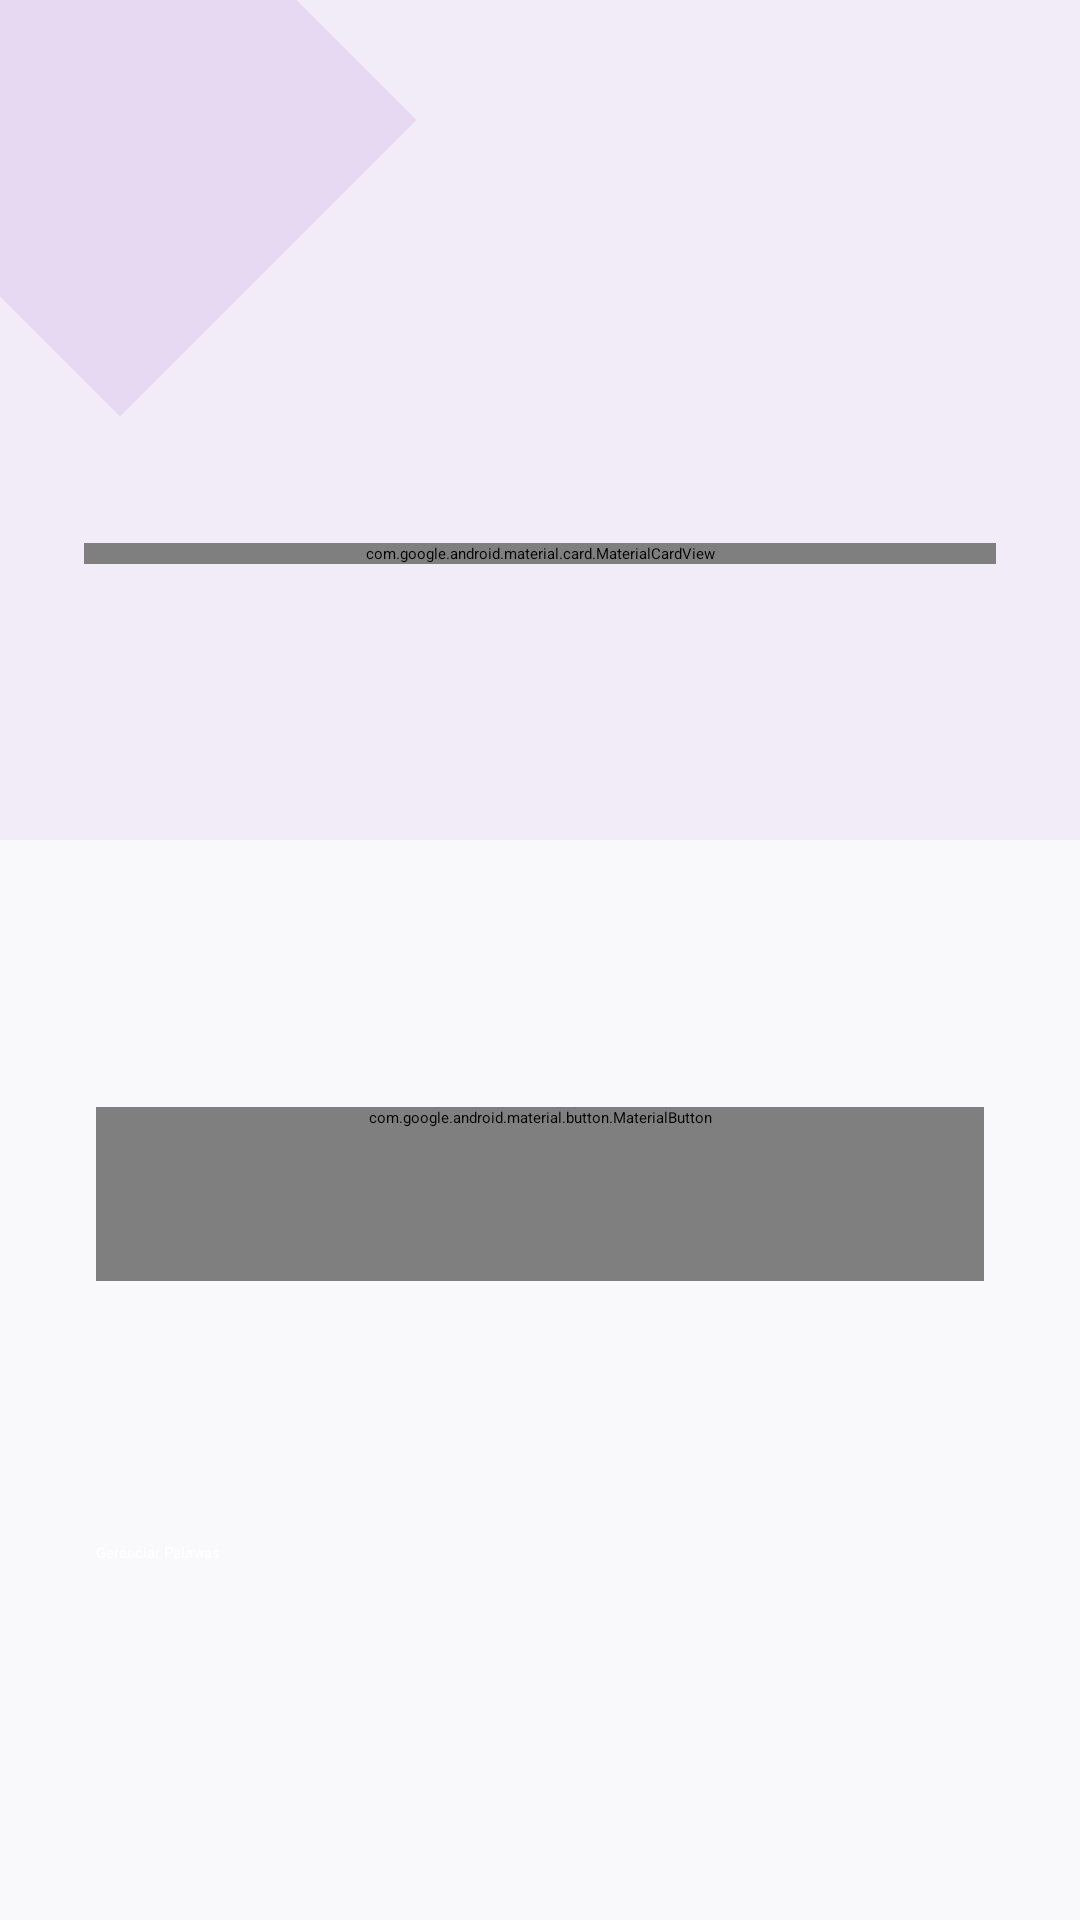

This screen was rendered from an Android layout file. Write that file and the resources it references.
<!-- AndroidManifest.xml: application theme Theme.JogoDaForca -->
<!-- res/layout/activity_main.xml -->
<?xml version="1.0" encoding="utf-8"?>
<androidx.constraintlayout.widget.ConstraintLayout
    xmlns:android="http://schemas.android.com/apk/res/android"
    xmlns:app="http://schemas.android.com/apk/res-auto"
    xmlns:tools="http://schemas.tools.com/tools"
    xmlns:tools2="http://schemas.android.com/tools"
    android:layout_width="match_parent"
    android:layout_height="match_parent"
    android:background="#F9F9FC"
    tools:context=".MainActivity">

    <View
        android:id="@+id/viewHeaderBackground"
        android:layout_width="match_parent"
        android:layout_height="280dp"
        android:background="@android:color/holo_purple"
        android:alpha="0.08"
        app:layout_constraintTop_toTopOf="parent"
        app:layout_constraintStart_toStartOf="parent"
        app:layout_constraintEnd_toEndOf="parent"/>

    <View
        android:layout_width="140dp"
        android:layout_height="140dp"
        android:background="@android:color/holo_purple"
        android:alpha="0.15"
        android:rotation="45"
        android:translationX="-30dp"
        android:translationY="-30dp"
        app:layout_constraintTop_toTopOf="parent"
        app:layout_constraintStart_toStartOf="parent" />

    <com.google.android.material.card.MaterialCardView
        android:id="@+id/cardPainelCentral"
        android:layout_width="match_parent"
        android:layout_height="wrap_content"
        android:layout_marginStart="28dp"
        android:layout_marginEnd="28dp"
        app:cardCornerRadius="32dp"
        app:cardElevation="4dp"
        app:cardBackgroundColor="@android:color/white"
        app:strokeWidth="0dp"
        app:layout_constraintTop_toTopOf="parent"
        app:layout_constraintBottom_toTopOf="@+id/btnIniciar"
        app:layout_constraintBottom_toBottomOf="parent"
        app:layout_constraintVertical_bias="0.4">

        <LinearLayout
            android:layout_width="match_parent"
            android:layout_height="wrap_content"
            android:orientation="vertical"
            android:padding="28dp"
            android:gravity="center_horizontal">

            <com.google.android.material.textview.MaterialTextView
                android:id="@+id/tvTitulo"
                android:layout_width="wrap_content"
                android:layout_height="wrap_content"
                android:text="Jogo da Forca"
                android:textSize="30sp"
                android:textStyle="bold"
                android:textColor="#4A3780"
                android:letterSpacing="0.02"
                android:layout_marginBottom="28dp" />

            <com.google.android.material.textfield.TextInputLayout
                android:id="@+id/tilNickname"
                style="@style/Widget.MaterialComponents.TextInputLayout.OutlinedBox" android:layout_width="match_parent"
                android:layout_height="wrap_content"
                android:hint="Digite seu Nickname"
                app:hintTextColor="#4A3780"
                app:boxStrokeColor="#4A3780"
                app:boxCornerRadiusTopStart="16dp"
                app:boxCornerRadiusTopEnd="16dp"
                app:boxCornerRadiusBottomStart="16dp"
                app:boxCornerRadiusBottomEnd="16dp"
                app:startIconDrawable="@android:drawable/ic_menu_edit"
                app:startIconTint="#4A3780"
                android:layout_marginBottom="24dp">

                <com.google.android.material.textfield.MaterialAutoCompleteTextView
                    android:id="@+id/etNickname"
                    android:layout_width="match_parent"
                    android:layout_height="wrap_content"
                    android:minHeight="54dp"
                    android:inputType="textPersonName"
                    android:textColor="#1C1C1E"
                    android:textSize="16sp" />
            </com.google.android.material.textfield.TextInputLayout>

            <com.google.android.material.textview.MaterialTextView
                android:id="@+id/tvLabelAvatar"
                android:layout_width="wrap_content"
                android:layout_height="wrap_content"
                android:text="Escolha seu Avatar:"
                android:textSize="14sp"
                android:textStyle="bold"
                android:letterSpacing="0.04"
                android:textColor="#7C7C80"
                android:layout_marginBottom="16dp" />

            <LinearLayout
                android:layout_width="match_parent"
                android:layout_height="wrap_content"
                android:orientation="horizontal"
                android:gravity="center"
                android:weightSum="3">

                <com.google.android.material.card.MaterialCardView
                    android:id="@+id/cardAvatar1"
                    android:layout_width="74dp"
                    android:layout_height="74dp"
                    android:layout_margin="8dp"
                    app:cardCornerRadius="37dp"
                    app:cardElevation="2dp"
                    app:strokeWidth="3dp"
                    app:strokeColor="#4A3780">
                    <ImageButton
                        android:id="@+id/btnAvatar1"
                        android:layout_width="match_parent"
                        android:layout_height="match_parent"
                        android:scaleType="centerCrop"
                        android:background="?attr/selectableItemBackground"
                        android:src="@drawable/shrek"
                        android:contentDescription="Shrek" />
                </com.google.android.material.card.MaterialCardView>

                <com.google.android.material.card.MaterialCardView
                    android:id="@+id/cardAvatar2"
                    android:layout_width="74dp"
                    android:layout_height="74dp"
                    android:layout_margin="8dp"
                    app:cardCornerRadius="37dp"
                    app:cardElevation="2dp"
                    app:strokeWidth="3dp"
                    app:strokeColor="@android:color/transparent">
                    <ImageButton
                        android:id="@+id/btnAvatar2"
                        android:layout_width="match_parent"
                        android:layout_height="match_parent"
                        android:scaleType="centerCrop"
                        android:background="?attr/selectableItemBackground"
                        android:src="@drawable/sapo"
                        android:contentDescription="Sapo" />
                </com.google.android.material.card.MaterialCardView>

                <com.google.android.material.card.MaterialCardView
                    android:id="@+id/cardAvatar3"
                    android:layout_width="74dp"
                    android:layout_height="74dp"
                    android:layout_margin="8dp"
                    app:cardCornerRadius="37dp"
                    app:cardElevation="2dp"
                    app:strokeWidth="3dp"
                    app:strokeColor="@android:color/transparent">
                    <ImageButton
                        android:id="@+id/btnAvatar3"
                        android:layout_width="match_parent"
                        android:layout_height="match_parent"
                        android:scaleType="centerCrop"
                        android:background="?attr/selectableItemBackground"
                        android:src="@drawable/zeca"
                        android:contentDescription="Zeca Urubu" />
                </com.google.android.material.card.MaterialCardView>

            </LinearLayout>

        </LinearLayout>
    </com.google.android.material.card.MaterialCardView>

    <com.google.android.material.button.MaterialButton
        android:id="@+id/btnIniciar"
        android:layout_width="0dp"
        android:layout_height="wrap_content"
        android:minHeight="58dp"
        android:text="Iniciar Partida"
        android:textSize="18sp"
        android:textStyle="bold"
        android:textColor="@android:color/white"
        app:backgroundTint="#4A3780"
        app:icon="@android:drawable/ic_media_play"
        app:iconTint="@android:color/white"
        app:iconGravity="textStart"
        app:cornerRadius="18dp"
        android:layout_marginStart="32dp"
        android:layout_marginEnd="32dp"
        android:layout_marginBottom="32dp"
        app:layout_constraintBottom_toBottomOf="parent"
        app:layout_constraintEnd_toEndOf="parent"
        app:layout_constraintStart_toStartOf="parent"
        app:layout_constraintTop_toBottomOf="@+id/cardPainelCentral"
        app:layout_constraintVertical_bias="0.8"/>

    <Button
        android:id="@+id/btnIrParaCadastro"
        android:layout_width="0dp"
        android:layout_height="wrap_content"
        android:text="Gerenciar Palavras"
        android:backgroundTint="#4A3780"
        android:textColor="#FFFFFF"
        android:layout_marginStart="32dp"
        android:layout_marginEnd="32dp"
        android:layout_marginBottom="32dp"
        app:layout_constraintBottom_toBottomOf="parent"
        app:layout_constraintEnd_toEndOf="parent"
        app:layout_constraintStart_toStartOf="parent"
        app:layout_constraintTop_toBottomOf="@+id/btnIniciar" />
</androidx.constraintlayout.widget.ConstraintLayout>
<!-- resources referenced by this layout -->
<resources>
  <!-- drawable sapo: png bitmap (drawable, 102381 bytes) -->
  <!-- drawable shrek: jpg bitmap (drawable, 252701 bytes) -->
  <!-- drawable zeca: png bitmap (drawable, 79418 bytes) -->
  <style name="Theme.JogoDaForca" parent="Base.Theme.JogoDaForca">
          
          <item name="android:navigationBarColor">@android:color/transparent</item>
          <item name="android:statusBarColor">@android:color/transparent</item>
          <item name="android:windowLightStatusBar">?attr/isLightTheme</item>
      </style>
</resources>
